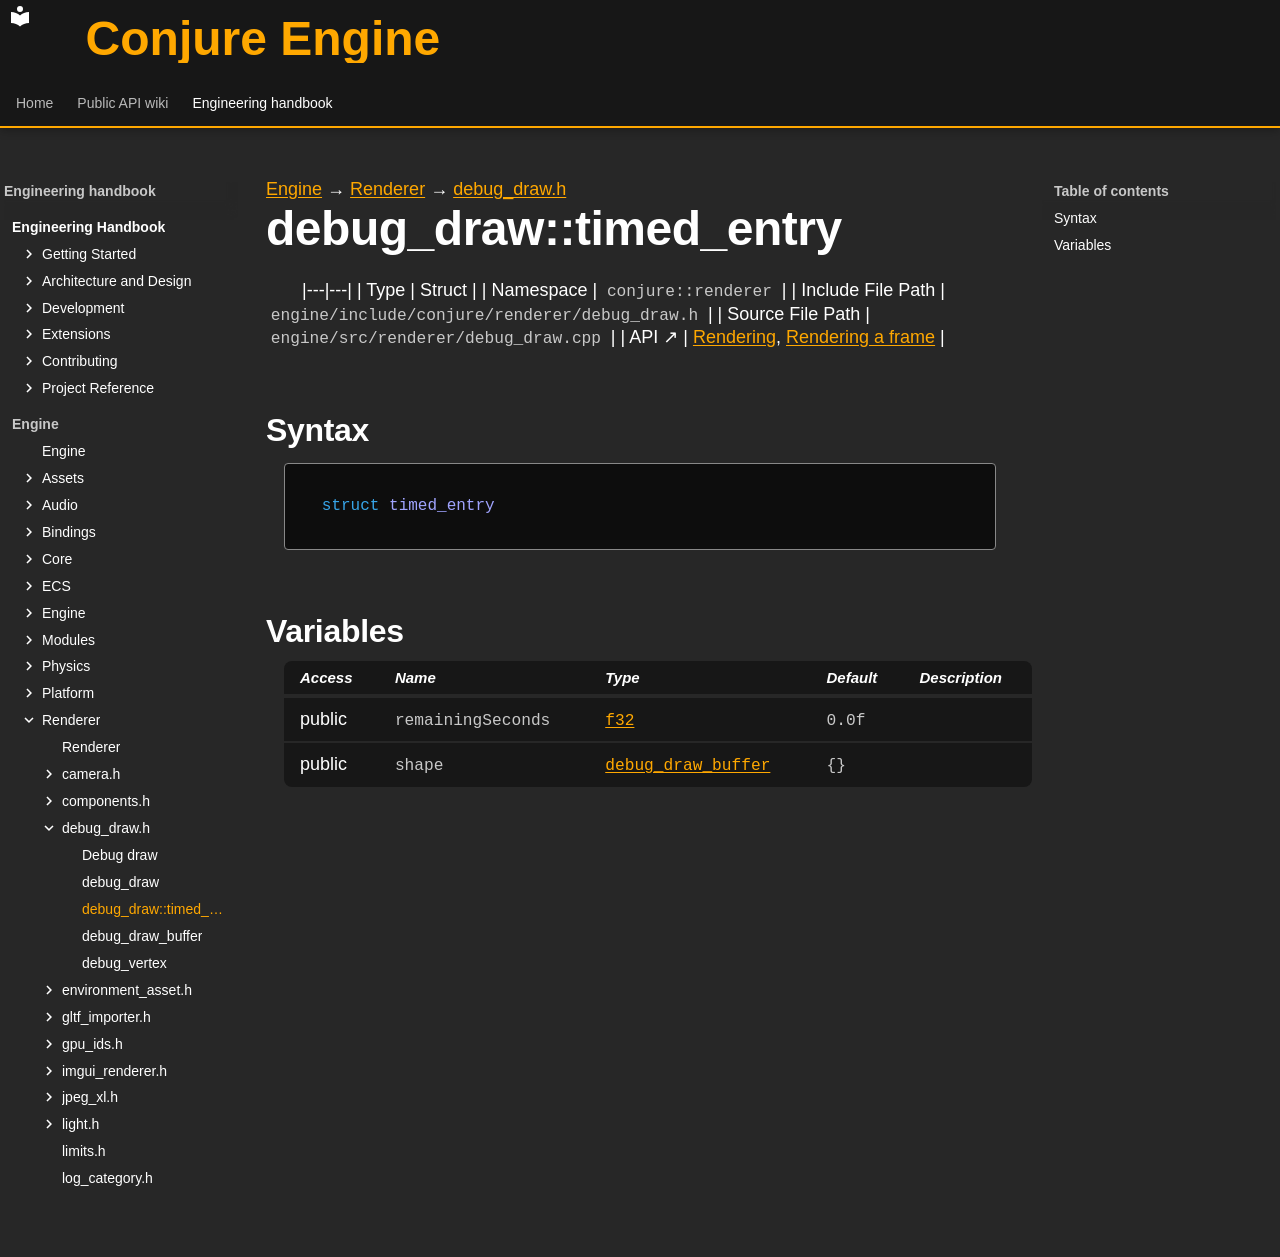

repository: Dozer90/Conjure-Engine · page: handbook/engine/renderer/debug-draw/debug-draw-timed-entry.html · generator: mkdocs

---
kind: struct
---

[Engine](../../../engine.md) → [Renderer](../../renderer.md) → [debug_draw.h](../debug-draw.md)

# debug_draw::timed_entry
<!-- doc-template:type -->

|---|---|
| Type | Struct |
| Namespace | `conjure::renderer` |
| Include File Path | `engine/include/conjure/renderer/debug_draw.h` |
| Source File Path | `engine/src/renderer/debug_draw.cpp` |
| API ↗ | [Rendering](../../../../api/renderer/index.md), [Rendering a frame](../../../../api/renderer/rendering-a-frame.md) |

## Syntax

```cpp
struct timed_entry
```







## Variables

<table class="variable-table">
<thead><tr><th>Access</th><th>Name</th><th>Type</th><th>Default</th><th>Description</th></tr></thead>
<tbody>
<tr><td>public</td><td><code class="signature">remaining<wbr>Seconds</code></td><td><code class="signature"><a href="../../core/types.html#symbol-f32">f32</a></code></td><td><code class="signature"><span class="mi">0.0</span>f</code></td><td></td></tr>
<tr><td>public</td><td><code class="signature">shape</code></td><td><code class="signature"><a href="debug-draw-buffer.html">debug_draw_buffer</a></code></td><td><code class="signature">{}</code></td><td></td></tr>
</tbody>
</table>

<!-- doc-content:notes:start -->

<!-- doc-content:notes:end -->

<!-- doc-legacy-anchors:start -->
<a id="constructors"></a>
<a id="destructors"></a>
<a id="functions"></a>
<!-- doc-legacy-anchors:end -->
